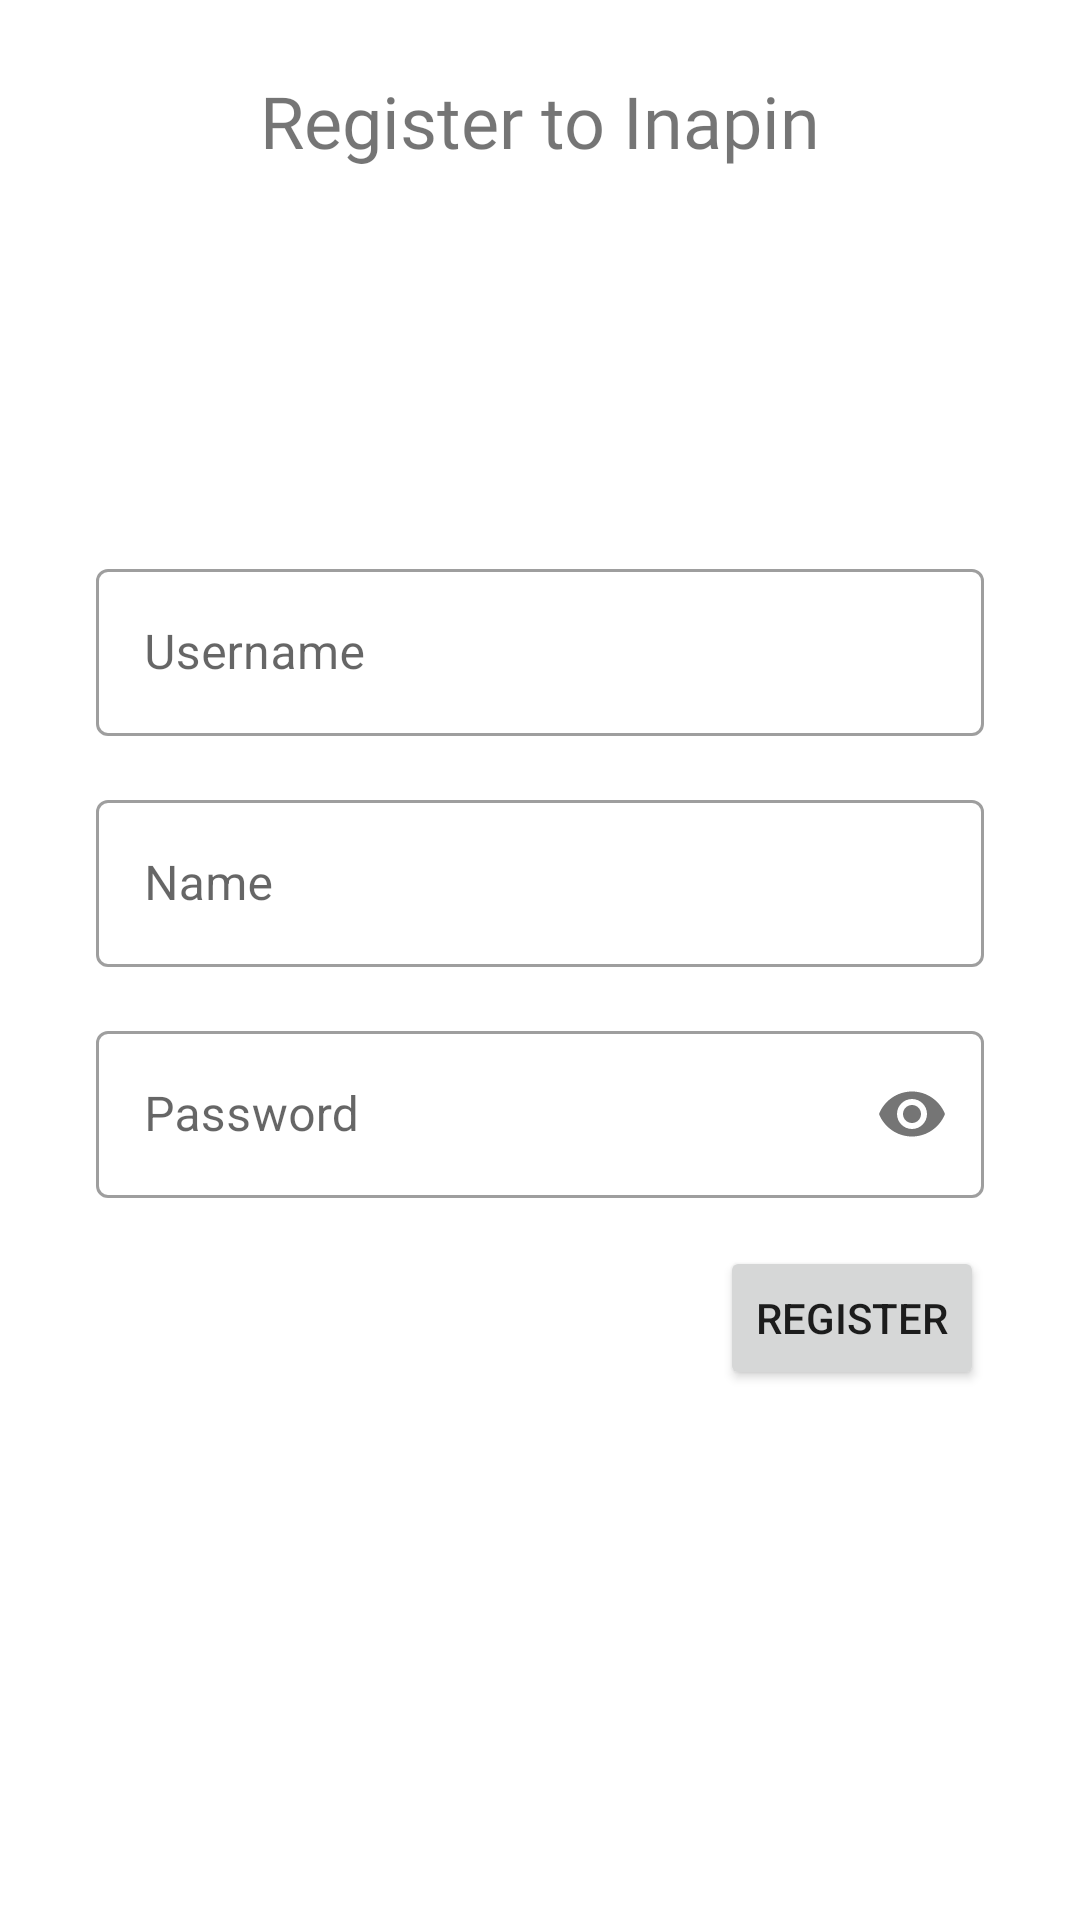

Android layout source for this screen:
<!-- AndroidManifest.xml: application theme Theme.Inapin_160418044 -->
<!-- res/layout/fragment_register.xml -->
<?xml version="1.0" encoding="utf-8"?>
<layout
    xmlns:android="http://schemas.android.com/apk/res/android"
    xmlns:app="http://schemas.android.com/apk/res-auto"
    xmlns:tools="http://schemas.android.com/tools">
    <data>
        <variable name="user" type="com.ubaya.inapin_160418044.model.User" />
        <variable name="listener" type="com.ubaya.inapin_160418044.view.RegisterButtonClickListener" />
    </data>
    <FrameLayout
        android:layout_width="match_parent"
        android:layout_height="match_parent"
        tools:context=".view.authentication.RegisterFragment">

        <androidx.constraintlayout.widget.ConstraintLayout
            android:layout_width="match_parent"
            android:layout_height="match_parent">

            <TextView
                android:id="@+id/textView2"
                android:layout_width="wrap_content"
                android:layout_height="wrap_content"
                android:layout_marginTop="24dp"
                android:fontFamily="@font/karla_bold"
                android:text="Register to Inapin"
                android:textSize="24sp"
                app:layout_constraintEnd_toEndOf="parent"
                app:layout_constraintStart_toStartOf="parent"
                app:layout_constraintTop_toTopOf="parent" />

            <com.google.android.material.textfield.TextInputLayout
                android:id="@+id/textInputLayout3"
                style="@style/Widget.MaterialComponents.TextInputLayout.OutlinedBox"
                android:layout_width="0dp"
                android:layout_height="wrap_content"
                android:layout_marginStart="32dp"
                android:layout_marginTop="128dp"
                android:layout_marginEnd="32dp"
                android:hint="Username"
                app:hintAnimationEnabled="true"
                app:hintEnabled="true"
                app:layout_constraintEnd_toEndOf="parent"
                app:layout_constraintStart_toStartOf="parent"
                app:layout_constraintTop_toBottomOf="@+id/textView2">

                <com.google.android.material.textfield.TextInputEditText
                    android:id="@+id/txtUsername"
                    android:layout_width="match_parent"
                    android:layout_height="wrap_content" />
            </com.google.android.material.textfield.TextInputLayout>

            <com.google.android.material.textfield.TextInputLayout
                android:id="@+id/textInputLayout4"
                style="@style/Widget.MaterialComponents.TextInputLayout.OutlinedBox"
                android:layout_width="0dp"
                android:layout_height="wrap_content"
                android:layout_marginStart="32dp"
                android:layout_marginTop="16dp"
                android:layout_marginEnd="32dp"
                android:hint="Name"
                app:hintAnimationEnabled="true"
                app:hintEnabled="true"
                app:layout_constraintEnd_toEndOf="parent"
                app:layout_constraintStart_toStartOf="parent"
                app:layout_constraintTop_toBottomOf="@+id/textInputLayout3">

                <com.google.android.material.textfield.TextInputEditText
                    android:id="@+id/txtName"
                    android:layout_width="match_parent"
                    android:layout_height="wrap_content" />
            </com.google.android.material.textfield.TextInputLayout>

            <com.google.android.material.textfield.TextInputLayout
                android:id="@+id/textInputLayout5"
                style="@style/Widget.MaterialComponents.TextInputLayout.OutlinedBox"
                android:layout_width="0dp"
                android:layout_height="wrap_content"
                android:layout_marginStart="32dp"
                android:layout_marginTop="16dp"
                android:layout_marginEnd="32dp"
                android:hint="Password"
                app:hintAnimationEnabled="true"
                app:hintEnabled="true"
                app:layout_constraintEnd_toEndOf="parent"
                app:layout_constraintStart_toStartOf="parent"
                app:layout_constraintTop_toBottomOf="@+id/textInputLayout4"
                app:passwordToggleEnabled="true">

                <com.google.android.material.textfield.TextInputEditText
                    android:id="@+id/txtPassword"
                    android:layout_width="match_parent"
                    android:layout_height="wrap_content"
                    android:password="true" />
            </com.google.android.material.textfield.TextInputLayout>

            <Button
                android:id="@+id/btnRegist"
                android:layout_width="wrap_content"
                android:layout_height="wrap_content"
                android:layout_marginTop="16dp"
                android:layout_marginEnd="32dp"
                android:text="Register"
                android:onClick="@{listener::onRegisterButtonClick}"
                app:layout_constraintEnd_toEndOf="parent"
                app:layout_constraintTop_toBottomOf="@+id/textInputLayout5" />
        </androidx.constraintlayout.widget.ConstraintLayout>
    </FrameLayout>
</layout>
<!-- resources referenced by this layout -->
<resources>
  <style name="Theme.Inapin_160418044" parent="Theme.MaterialComponents.DayNight.DarkActionBar">
          
          <item name="colorPrimary">@color/purple_500</item>
          <item name="colorPrimaryVariant">@color/purple_700</item>
          <item name="colorOnPrimary">@color/white</item>
          
          <item name="colorSecondary">@color/teal_200</item>
          <item name="colorSecondaryVariant">@color/teal_700</item>
          <item name="colorOnSecondary">@color/black</item>
          
          <item name="android:statusBarColor" tools:targetApi="l">?attr/colorPrimaryVariant</item>
          
      </style>
  <!-- not gathered from this repository: default colours our renderer supplied (Android Studio template values) -->
  <color name="purple_500">#FF6200EE</color>
  <color name="purple_700">#FF3700B3</color>
  <color name="teal_200">#FF03DAC5</color>
  <color name="teal_700">#FF018786</color>
  <color name="black">#FF000000</color>
  <color name="white">#FFFFFFFF</color>
</resources>
